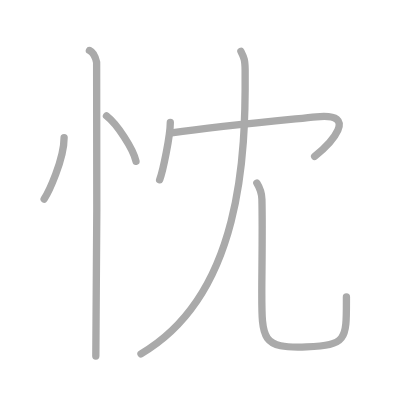
t = 0.00 s
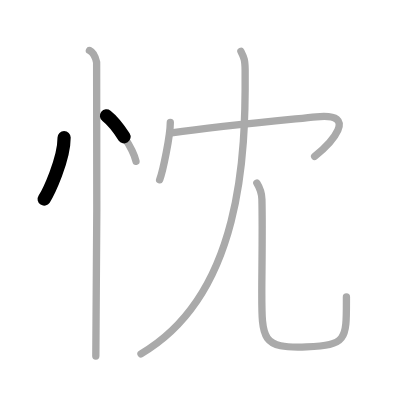
t = 1.50 s
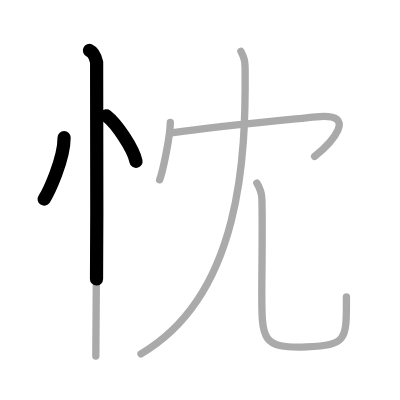
t = 2.75 s
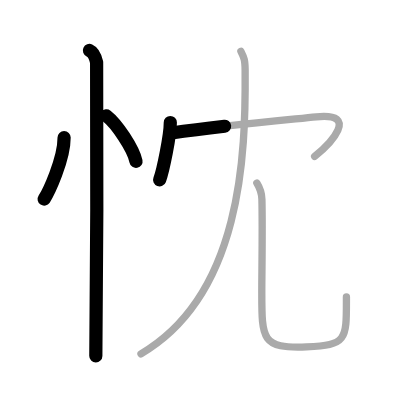
t = 4.25 s
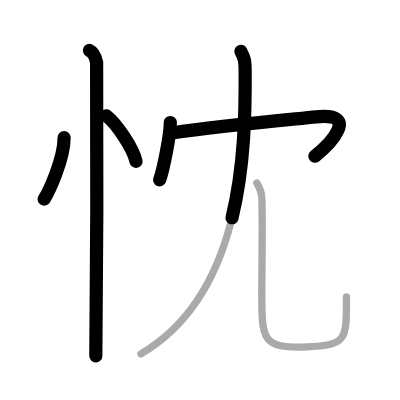
t = 5.50 s
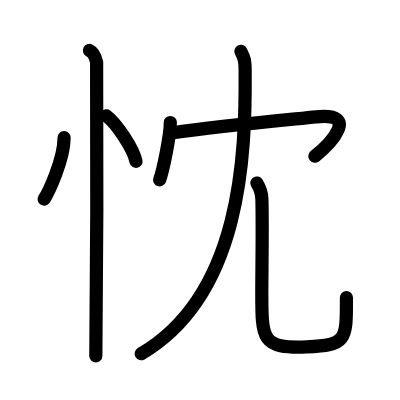
t = 7.00 s

The animated SVG that drew these frames (rendered in a browser with its animation timeline set to each time). Animation: 7 SMIL elements (animate=7); one cycle of 7.00 s.

<?xml version="1.0" standalone="no"?>
<!DOCTYPE svg PUBLIC "-//W3C//DTD SVG 1.1//EN"   "http://www.w3.org/Graphics/SVG/1.1/DTD/svg11.dtd">
<svg width="400px" height="400px"  version="1.1" xmlns="http://www.w3.org/2000/svg">
  <defs>
    <marker id="Triangle" viewBox="0 0 10 10" refX="0" refY="5" markerUnits="strokeWidth" markerWidth="3" style="stroke-opacity:0%;fill:#aaaaaa;" markerHeight="2" orient="auto">
      <path d="M 0 0 L 10 5 L 0 10 z" />
    </marker>
    
    <marker id="Arrow" viewBox="0 0 10 10" refX="5" refY="5" markerUnits="strokeWidth" markerWidth="1.8" style="stroke-opacity:0%;fill:#770000;" markerHeight="2" orient="auto">
      <path d="M 0 4 L 6 4 L 4 1 L 10 5 L 4 9 L 6 6 L 0 6 z" />
        <circle cx="5" cy="5" r="5" />
      </marker>
    
    <marker id="TriangleRed" viewBox="0 0 10 10" refX="0" refY="5" markerUnits="strokeWidth" markerWidth="3" style="stroke-opacity:0%;fill:#CC0000;" markerHeight="2" orient="auto">
      <path d="M 0 0 L 10 5 L 0 10 z" />
    </marker>
    
    <marker id="ArrowRed" viewBox="0 0 10 10" refX="5" refY="5" markerUnits="strokeWidth" markerWidth="1.8" style="stroke-opacity:0%;fill:#CC0000;" markerHeight="2" orient="auto">
      <path d="M 0 4 L 6 4 L 4 1 L 10 5 L 4 9 L 6 6 L 0 6 z" />
        <circle cx="5" cy="5" r="5" />
      </marker>
    
  </defs>
  
  <path style="fill:#ffffff; fill-opacity:100%; fill-rule:evenodd; stroke-width:0;" d="M 0 0 L 400px 0 L 400px 400px L 0 400px L 0 0" />

  <g transform="scale(3.6697247706422 3.6697247706422)">
<path style="fill:none; fill-opacity:0%; fill-rule:evenodd; stroke:#aaaaaa; stroke-opacity:100%; stroke-width: 1.5pt; stroke-linejoin:round; stroke-linecap:round;" d="M17.47 37.5c0 6.06-4.31 15.02-5.44 16.75"></path>
<path style="fill:none; fill-opacity:0%; fill-rule:evenodd; stroke:#aaaaaa; stroke-opacity:100%; stroke-width: 1.5pt; stroke-linejoin:round; stroke-linecap:round;" d="M29.02 31.58c2.84 2.19 7.33 8.98 8.04 12.38"></path>
<path style="fill:none; fill-opacity:0%; fill-rule:evenodd; stroke:#aaaaaa; stroke-opacity:100%; stroke-width: 1.5pt; stroke-linejoin:round; stroke-linecap:round;" d="M24.37 13.75c1.09 0.5 1.74 2.25 1.96 3.25c0.22 1 0 73.75-0.22 80"></path>
<path style="fill:none; fill-opacity:0%; fill-rule:evenodd; stroke:#aaaaaa; stroke-opacity:100%; stroke-width: 1.5pt; stroke-linejoin:round; stroke-linecap:round;" d="M46.41 33.38c0 3.54-2 13.26-2.91 15.62"></path>
<path style="fill:none; fill-opacity:0%; fill-rule:evenodd; stroke:#aaaaaa; stroke-opacity:100%; stroke-width: 1.5pt; stroke-linejoin:round; stroke-linecap:round;" d="M46.74 36.24c13.76-1.99 30.51-3.49 39.45-4.4c12.01-1.23 3.8 7.41-0.45 10.78"></path>
<path style="fill:none; fill-opacity:0%; fill-rule:evenodd; stroke:#aaaaaa; stroke-opacity:100%; stroke-width: 1.5pt; stroke-linejoin:round; stroke-linecap:round;" d="M65.65 14c0.89 1.77 1.12 2.33 1.15 5.08c0.18 23.02-0.91 61.23-28.38 77.34"></path>
<path style="fill:none; fill-opacity:0%; fill-rule:evenodd; stroke:#aaaaaa; stroke-opacity:100%; stroke-width: 1.5pt; stroke-linejoin:round; stroke-linecap:round;" d="M69.99 49.87c0.74 1.19 1.33 2.59 1.38 4.43c0.2 8.19-0.03 19.64-0.03 25.2c0 13-0.08 15.5 12.17 15.03c11.24-0.43 10.89-2.03 10.89-13.62"></path>

<path style="fill:none; fill-opacity:0%; fill-rule:evenodd; stroke:#000000; stroke-opacity:100%; stroke-width: 2.7pt; stroke-linejoin:round; stroke-linecap:round;" d="M17.47 37.5c0 6.06-4.31 15.02-5.44 16.75" pathLength="100" stroke-dashoffset="100" stroke-dasharray="100 105"><animate id="dashAnim1" attributeName="stroke-dashoffset" from="100" to="0" dur="1s" calcMode="linear" fill="freeze"/></path>
<path style="fill:none; fill-opacity:0%; fill-rule:evenodd; stroke:#000000; stroke-opacity:100%; stroke-width: 2.7pt; stroke-linejoin:round; stroke-linecap:round;" d="M29.02 31.58c2.84 2.19 7.33 8.98 8.04 12.38" pathLength="100" stroke-dashoffset="100" stroke-dasharray="100 105"><animate id="dashAnim2" attributeName="stroke-dashoffset" from="100" to="0" dur="1s" calcMode="linear" begin="dashAnim1.end" fill="freeze"/></path>
<path style="fill:none; fill-opacity:0%; fill-rule:evenodd; stroke:#000000; stroke-opacity:100%; stroke-width: 2.7pt; stroke-linejoin:round; stroke-linecap:round;" d="M24.37 13.75c1.09 0.5 1.74 2.25 1.96 3.25c0.22 1 0 73.75-0.22 80" pathLength="100" stroke-dashoffset="100" stroke-dasharray="100 105"><animate id="dashAnim3" attributeName="stroke-dashoffset" from="100" to="0" dur="1s" calcMode="linear" begin="dashAnim2.end" fill="freeze"/></path>
<path style="fill:none; fill-opacity:0%; fill-rule:evenodd; stroke:#000000; stroke-opacity:100%; stroke-width: 2.7pt; stroke-linejoin:round; stroke-linecap:round;" d="M46.41 33.38c0 3.54-2 13.26-2.91 15.62" pathLength="100" stroke-dashoffset="100" stroke-dasharray="100 105"><animate id="dashAnim4" attributeName="stroke-dashoffset" from="100" to="0" dur="1s" calcMode="linear" begin="dashAnim3.end" fill="freeze"/></path>
<path style="fill:none; fill-opacity:0%; fill-rule:evenodd; stroke:#000000; stroke-opacity:100%; stroke-width: 2.7pt; stroke-linejoin:round; stroke-linecap:round;" d="M46.74 36.24c13.76-1.99 30.51-3.49 39.45-4.4c12.01-1.23 3.8 7.41-0.45 10.78" pathLength="100" stroke-dashoffset="100" stroke-dasharray="100 105"><animate id="dashAnim5" attributeName="stroke-dashoffset" from="100" to="0" dur="1s" calcMode="linear" begin="dashAnim4.end" fill="freeze"/></path>
<path style="fill:none; fill-opacity:0%; fill-rule:evenodd; stroke:#000000; stroke-opacity:100%; stroke-width: 2.7pt; stroke-linejoin:round; stroke-linecap:round;" d="M65.65 14c0.89 1.77 1.12 2.33 1.15 5.08c0.18 23.02-0.91 61.23-28.38 77.34" pathLength="100" stroke-dashoffset="100" stroke-dasharray="100 105"><animate id="dashAnim6" attributeName="stroke-dashoffset" from="100" to="0" dur="1s" calcMode="linear" begin="dashAnim5.end" fill="freeze"/></path>
<path style="fill:none; fill-opacity:0%; fill-rule:evenodd; stroke:#000000; stroke-opacity:100%; stroke-width: 2.7pt; stroke-linejoin:round; stroke-linecap:round;" d="M69.99 49.87c0.74 1.19 1.33 2.59 1.38 4.43c0.2 8.19-0.03 19.64-0.03 25.2c0 13-0.08 15.5 12.17 15.03c11.24-0.43 10.89-2.03 10.89-13.62" pathLength="100" stroke-dashoffset="100" stroke-dasharray="100 105"><animate id="dashAnim7" attributeName="stroke-dashoffset" from="100" to="0" dur="1s" calcMode="linear" begin="dashAnim6.end" fill="freeze"/></path>

</g>

</svg>  
          
